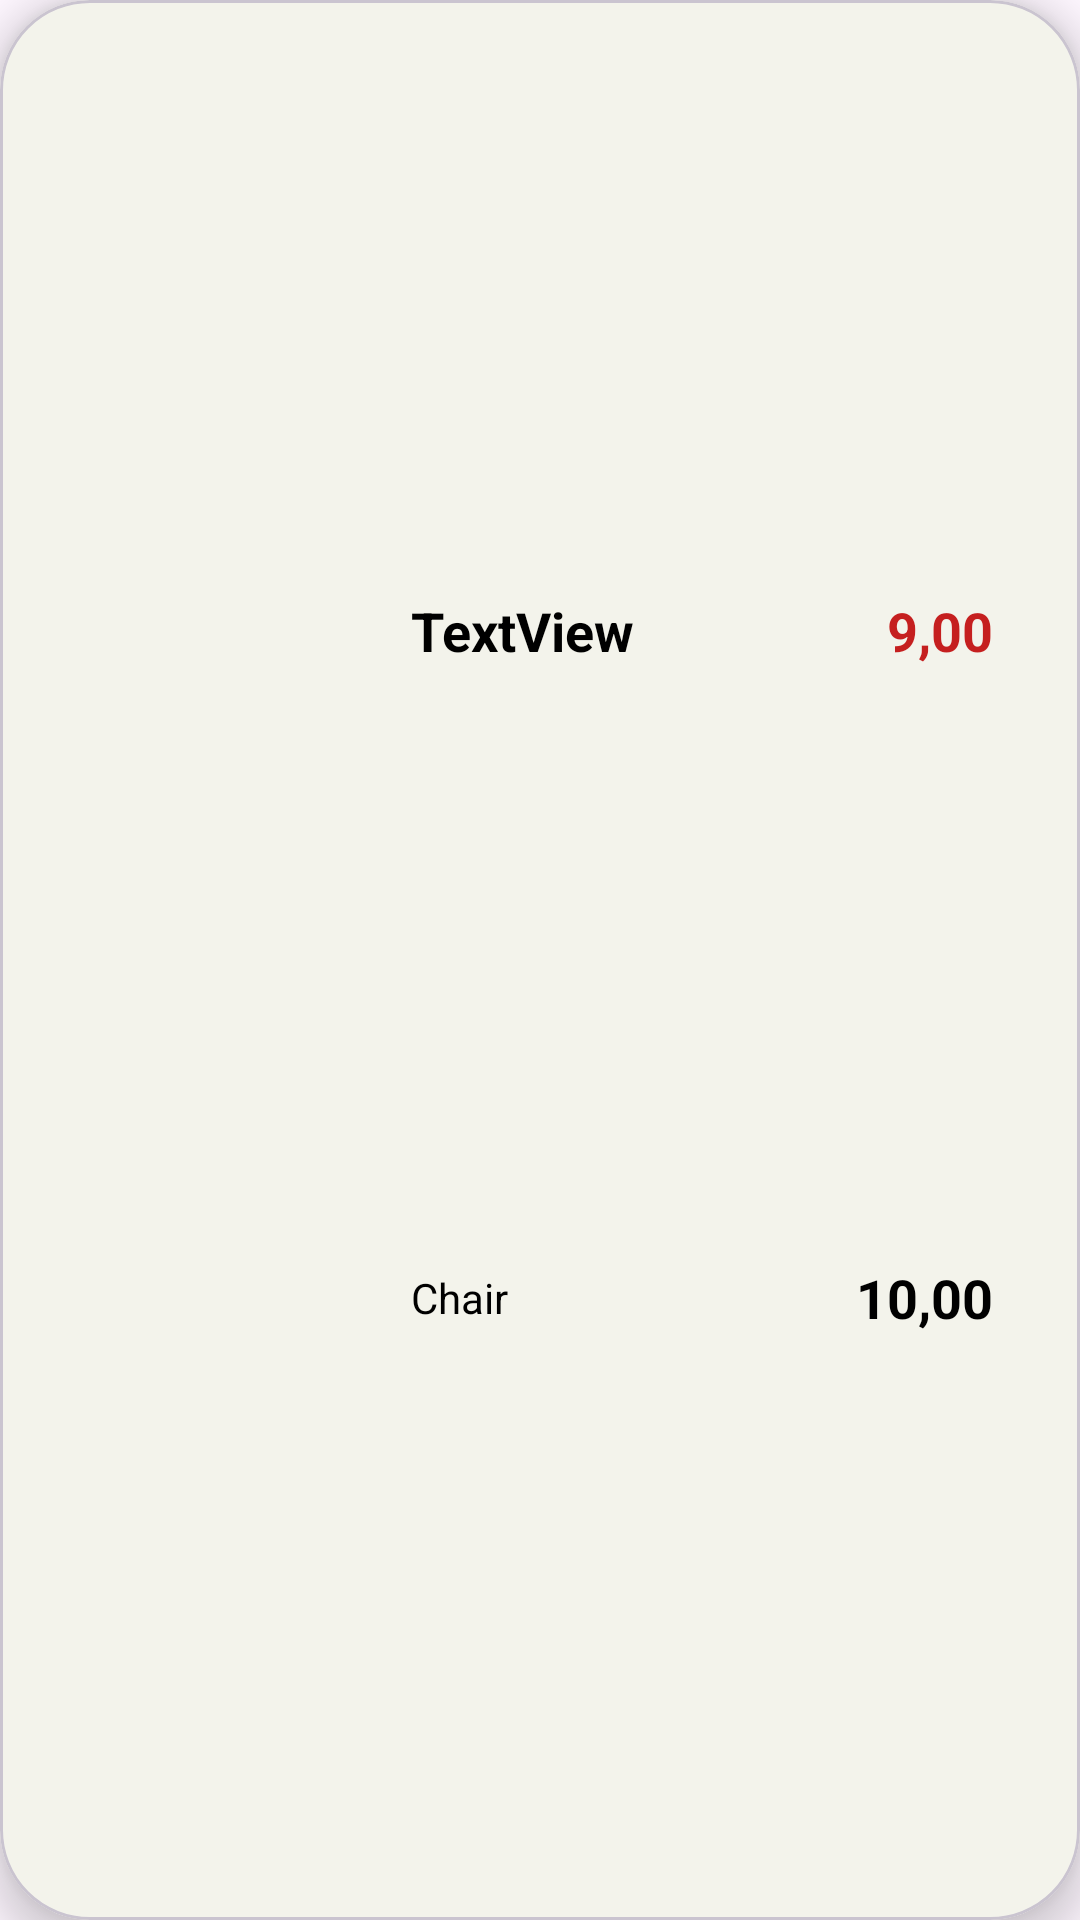

Here is an Android app screen rendered from its layout file. Give the layout XML and the strings, colors and styles it references.
<!-- AndroidManifest.xml: application theme Theme.ECommerceApp -->
<!-- res/layout/search_cart.xml -->
<?xml version="1.0" encoding="utf-8"?>
<com.google.android.material.card.MaterialCardView xmlns:android="http://schemas.android.com/apk/res/android"
    xmlns:app="http://schemas.android.com/apk/res-auto"
    xmlns:tools="http://schemas.android.com/tools"
    android:layout_width="match_parent"
    android:layout_height="wrap_content"
    android:layout_margin="8dp"
    app:cardBackgroundColor="@color/lightbej"
    app:cardCornerRadius="30dp"
    app:cardElevation="8dp"
    app:contentPadding="5dp"
    app:layout_constraintBottom_toBottomOf="parent"
    app:layout_constraintEnd_toEndOf="parent"
    app:layout_constraintStart_toStartOf="parent"
    app:layout_constraintTop_toTopOf="parent">

    <androidx.constraintlayout.widget.ConstraintLayout
        android:id="@+id/constraintLayout"
        android:layout_width="match_parent"
        android:layout_height="match_parent">

        <ImageView
            android:id="@+id/productImg1"
            android:layout_width="100dp"
            android:layout_height="100dp"
            android:layout_marginStart="16dp"
            android:layout_marginTop="8dp"
            android:layout_marginBottom="8dp"
            app:layout_constraintBottom_toBottomOf="parent"
            app:layout_constraintStart_toStartOf="parent"
            app:layout_constraintTop_toTopOf="parent"
            app:layout_constraintVertical_bias="0.045"
            app:srcCompat="@drawable/placeholder_icon" />

        <TextView
            android:id="@+id/productTitle"
            android:layout_width="wrap_content"
            android:layout_height="wrap_content"
            android:layout_marginStart="16dp"
            android:text="TextView"
            android:textSize="18sp"
            android:textStyle="bold"
            app:layout_constraintBottom_toTopOf="@+id/productCat"
            app:layout_constraintStart_toEndOf="@+id/productImg1"
            app:layout_constraintTop_toTopOf="parent"
            app:layout_constraintVertical_bias="0.5" />

        <TextView
            android:id="@+id/productCat"
            android:layout_width="wrap_content"
            android:layout_height="wrap_content"
            android:layout_marginTop="8dp"
            android:text="Chair"
            app:layout_constraintBottom_toBottomOf="parent"
            app:layout_constraintStart_toStartOf="@+id/productTitle"
            app:layout_constraintTop_toBottomOf="@+id/productTitle"
            app:layout_constraintVertical_bias="0.5" />

        <TextView
            android:id="@+id/productPrice"
            android:layout_width="wrap_content"
            android:layout_height="wrap_content"
            android:layout_marginEnd="24dp"
            android:text="10,00"
            android:textSize="18sp"
            android:textStyle="bold"
            app:layout_constraintBottom_toBottomOf="@+id/productCat"
            app:layout_constraintEnd_toEndOf="parent"
            app:layout_constraintTop_toTopOf="@+id/productCat" />

        <TextView
            android:id="@+id/productSale"
            android:layout_width="wrap_content"
            android:layout_height="wrap_content"
            android:layout_marginEnd="24dp"
            android:text="9,00"
            android:textColor="@color/red"
            android:textSize="18sp"
            android:textStyle="bold"
            app:layout_constraintBottom_toBottomOf="@+id/productTitle"
            app:layout_constraintEnd_toEndOf="parent"
            app:layout_constraintTop_toTopOf="@+id/productTitle" />


    </androidx.constraintlayout.widget.ConstraintLayout>
</com.google.android.material.card.MaterialCardView>
<!-- resources referenced by this layout -->
<resources>
  <color name="lightbej">#F3F3EB</color>
  <color name="red">#C51F1F</color>
  <style name="Theme.ECommerceApp" parent="Base.Theme.ECommerceApp" />
  <style name="Base.Theme.ECommerceApp" parent="Theme.Material3.DayNight.NoActionBar">
          
          
          <item name="android:textViewStyle">@style/MyTextView</item>
          <item name="android:statusBarColor">@color/darkgray</item>
      </style>
  <style name="MyTextView" parent="@android:style/TextAppearance.Small">
          <item name="android:textColor">@color/black</item>
          <item name="fontFamily">@font/prompt_light</item>
      </style>
  <color name="darkgray">#717A87</color>
  <color name="black">#FF000000</color>
</resources>
